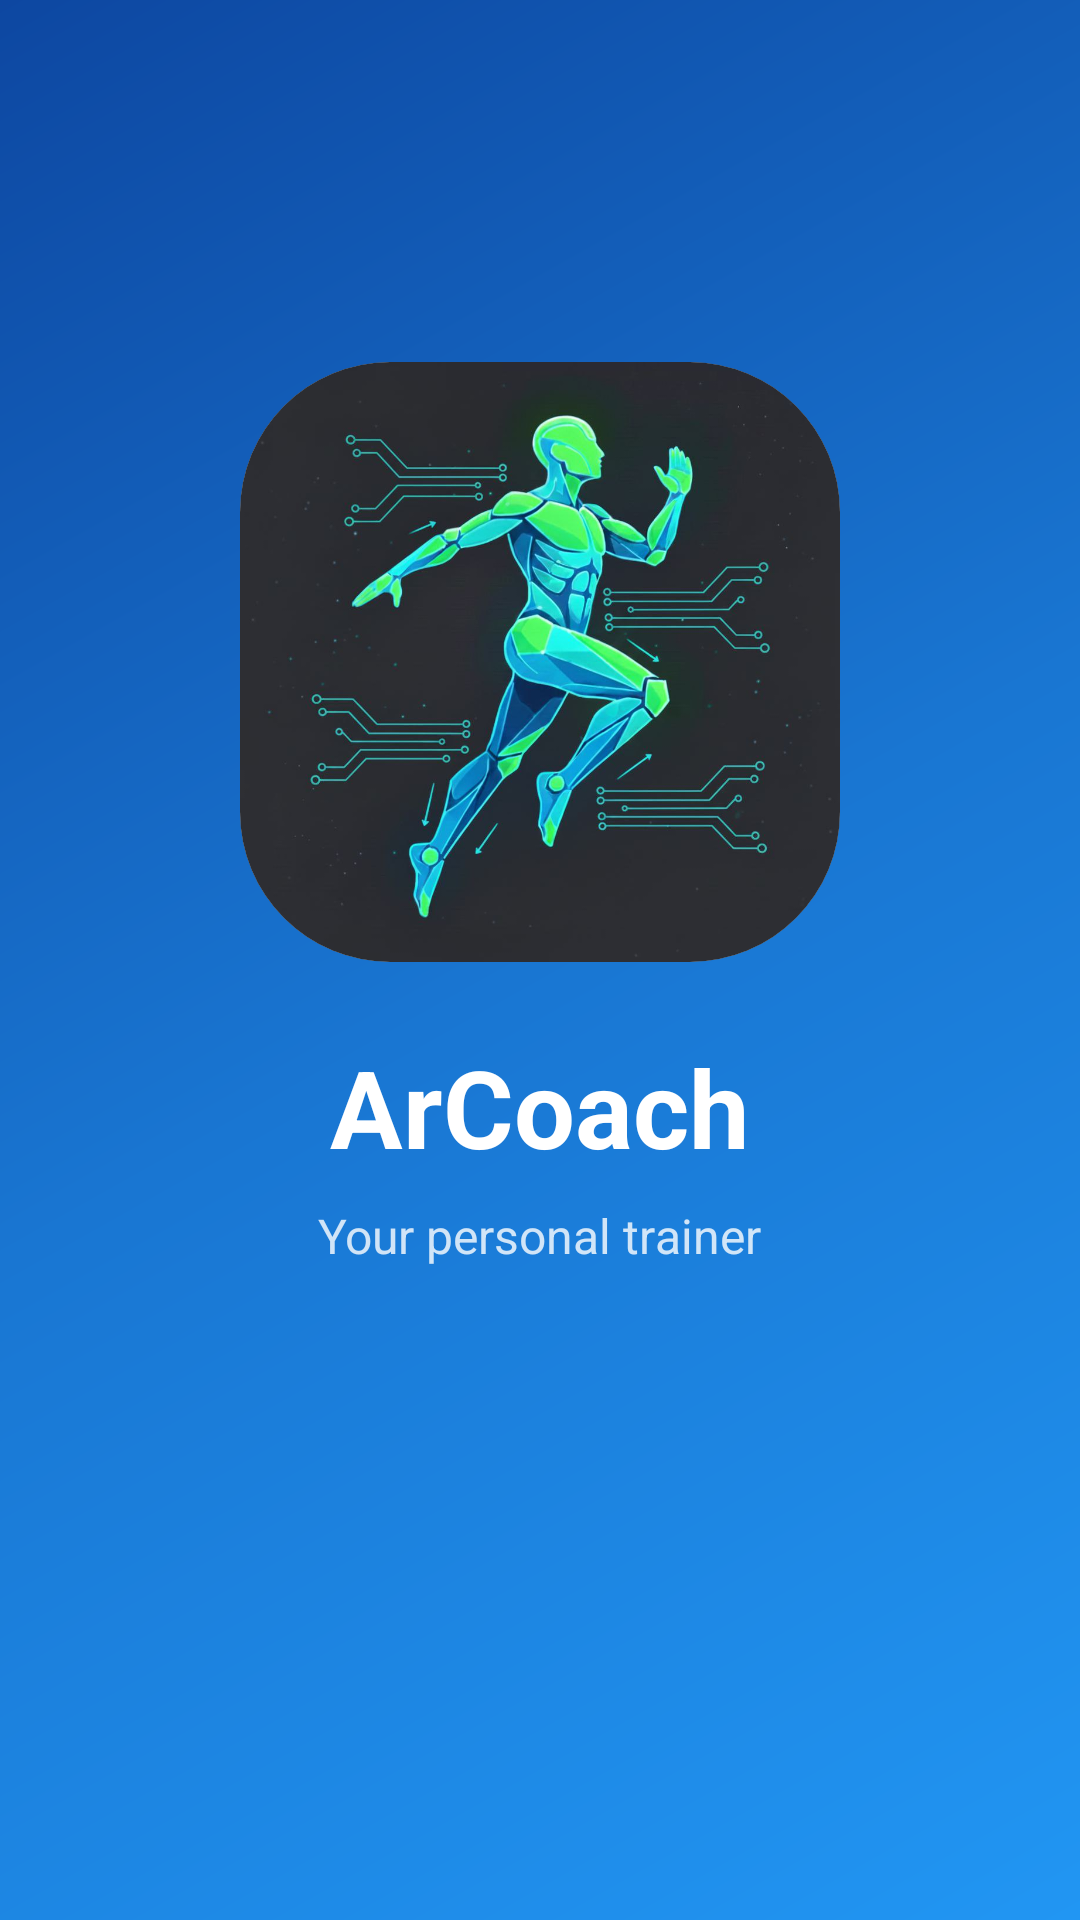

Here is an Android app screen rendered from its layout file. Give the layout XML and the strings, colors and styles it references.
<!-- AndroidManifest.xml: activity theme SplashTheme -->
<!-- res/layout/activity_splash.xml -->
<?xml version="1.0" encoding="utf-8"?>
<LinearLayout xmlns:android="http://schemas.android.com/apk/res/android"
    android:layout_width="match_parent"
    android:layout_height="match_parent"
    xmlns:app="http://schemas.android.com/apk/res-auto"
    android:orientation="vertical"
    android:gravity="center"
    android:background="@drawable/splash_background">

    
    <androidx.cardview.widget.CardView
        android:layout_width="200dp"
        android:layout_height="200dp"
        android:layout_marginBottom="24dp"
        app:cardCornerRadius="50dp"
        app:cardElevation="0dp">

        <ImageView
            android:id="@+id/splash_logo"
            android:layout_width="match_parent"
            android:layout_height="match_parent"
            android:src="@drawable/logo"
            android:scaleType="centerCrop"
            android:contentDescription="@string/app_name" />

    </androidx.cardview.widget.CardView>

    
    <TextView
        android:id="@+id/splash_app_name"
        android:layout_width="wrap_content"
        android:layout_height="wrap_content"
        android:text="@string/app_name"
        android:textSize="36sp"
        android:textStyle="bold"
        android:textColor="@android:color/white"
        android:layout_marginBottom="8dp" />

    
    <TextView
        android:id="@+id/splash_tagline"
        android:layout_width="wrap_content"
        android:layout_height="wrap_content"
        android:text="@string/splash_tagline"
        android:textSize="16sp"
        android:textColor="@android:color/white"
        android:alpha="0.8" />

    
    <TextView
        android:id="@+id/splash_version"
        android:layout_width="wrap_content"
        android:layout_height="wrap_content"
        android:text=""
        android:textSize="12sp"
        android:textColor="@android:color/white"
        android:alpha="0.6"
        android:layout_marginTop="80dp" />

</LinearLayout>
<!-- resources referenced by this layout -->
<resources>
  <!-- drawable logo: jpg bitmap (drawable, 80937 bytes) -->
  <!-- drawable splash_background (drawable) -->
  <?xml version="1.0" encoding="utf-8"?>
  <shape xmlns:android="http://schemas.android.com/apk/res/android">
      <gradient
          android:type="linear"
          android:angle="135"
          android:startColor="#2196F3"
          android:centerColor="#1976D2"
          android:endColor="#0D47A1" />
  </shape>
  <string name="app_name">ArCoach</string>
  <string name="splash_tagline">Your personal trainer</string>
  <style name="SplashTheme" parent="Theme.MaterialComponents.DayNight.NoActionBar">
          <item name="android:windowFullscreen">true</item>
          <item name="android:statusBarColor">@android:color/transparent</item>
      </style>
</resources>
